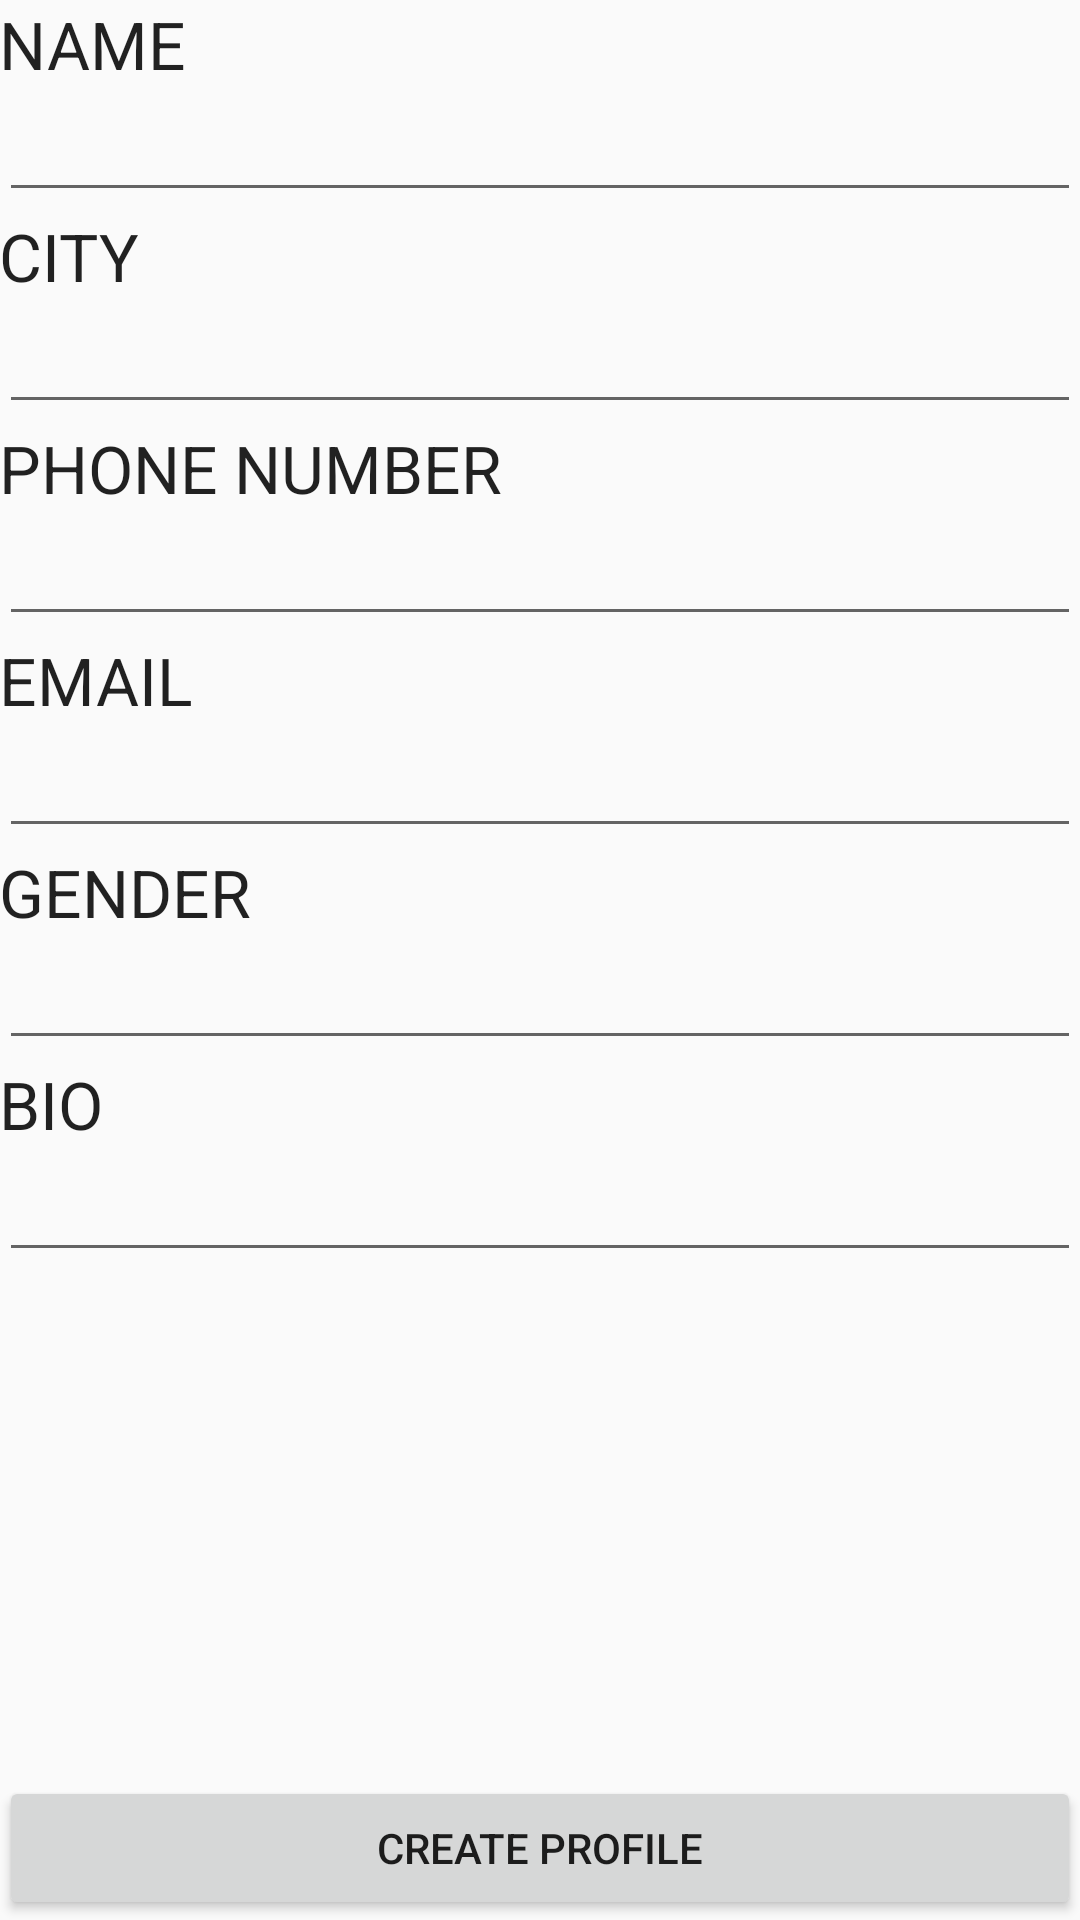

Layout XML and referenced resources for this Android screen:
<!-- AndroidManifest.xml: application theme AppTheme -->
<!-- res/layout/activity_create_user.xml -->
<?xml version="1.0" encoding="utf-8"?>
<RelativeLayout xmlns:android="http://schemas.android.com/apk/res/android"
    xmlns:app="http://schemas.android.com/apk/res-auto"
    xmlns:tools="http://schemas.android.com/tools"
    android:layout_width="match_parent"
    android:layout_height="match_parent"
    android:paddingBottom="@dimen/activity_vertical_margin"
    android:paddingLeft="@dimen/activity_horizontal_margin"
    android:paddingRight="@dimen/activity_horizontal_margin"
    android:paddingTop="@dimen/activity_vertical_margin"
    app:layout_behavior="@string/appbar_scrolling_view_behavior"
    tools:context="com.example.jacob.mybrary.CreateUserActivity"
    tools:showIn="@layout/activity_create_user">

    <ScrollView
        android:layout_width="match_parent"
        android:layout_height="match_parent"
        android:layout_above="@+id/setProfileButton">

        <LinearLayout
            android:layout_width="match_parent"
            android:layout_height="wrap_content"
            android:orientation="vertical"
            android:id="@+id/editLayout">


            <TextView
                android:layout_width="wrap_content"
                android:layout_height="wrap_content"
                android:textAppearance="?android:attr/textAppearanceLarge"
                android:text="NAME"
                android:id="@+id/nameTitleCreateView"
                android:layout_below="@+id/usernameTextCreateView"
                android:layout_alignParentStart="true" />

            <EditText
                android:layout_width="match_parent"
                android:layout_height="wrap_content"
                android:id="@+id/nameEditCreateView"
                android:layout_below="@+id/usernameEditCreateView"
                android:layout_alignParentEnd="true"
                android:layout_toEndOf="@+id/nameTitleCreateView" />

            <TextView
                android:layout_width="wrap_content"
                android:layout_height="wrap_content"
                android:textAppearance="?android:attr/textAppearanceLarge"
                android:text="CITY"
                android:id="@+id/cityTitleCreateView"
                android:layout_below="@+id/nameTextCreateView"
                android:layout_alignParentStart="true" />

            <EditText
                android:layout_width="match_parent"
                android:layout_height="wrap_content"
                android:id="@+id/cityEditCreateView"
                android:layout_below="@+id/nameEditCreateView"
                android:layout_alignParentEnd="true"
                android:layout_toEndOf="@+id/cityTitleCreateView" />

            <TextView
                android:layout_width="wrap_content"
                android:layout_height="wrap_content"
                android:textAppearance="?android:attr/textAppearanceLarge"
                android:text="PHONE NUMBER"
                android:id="@+id/phoneTitleCreateView"
                android:layout_below="@+id/cityTextCreateView"
                android:layout_alignParentStart="true" />

            <EditText
                android:layout_width="match_parent"
                android:layout_height="wrap_content"
                android:inputType="phone"
                android:ems="10"
                android:id="@+id/phoneEditCreateView"
                android:layout_below="@+id/cityTextCreateView"
                android:layout_toEndOf="@+id/phoneTitleCreateView" />

            <TextView
                android:layout_width="wrap_content"
                android:layout_height="wrap_content"
                android:textAppearance="?android:attr/textAppearanceLarge"
                android:text="EMAIL"
                android:id="@+id/emailTitleCreateView"
                android:layout_below="@+id/phoneTextCreateView"
                android:layout_alignParentStart="true" />

            <EditText
                android:layout_width="match_parent"
                android:layout_height="wrap_content"
                android:inputType="textEmailAddress"
                android:ems="10"
                android:id="@+id/emailEditCreateView"
                android:layout_below="@+id/phoneTextCreateView"
                android:layout_alignParentEnd="true"
                android:layout_alignStart="@+id/nameTextCreateView" />

            <TextView
                android:layout_width="wrap_content"
                android:layout_height="wrap_content"
                android:textAppearance="?android:attr/textAppearanceLarge"
                android:text="GENDER"
                android:id="@+id/genderTitleCreateView"
                android:layout_below="@+id/emailTextCreateView"
                android:layout_alignParentStart="true" />

            <EditText
                android:layout_width="match_parent"
                android:layout_height="wrap_content"
                android:id="@+id/genderEditCreateView"
                android:layout_below="@+id/emailTextCreateView"
                android:layout_alignParentEnd="true"
                android:layout_toEndOf="@+id/genderTitleCreateView" />

            <TextView
                android:layout_width="wrap_content"
                android:layout_height="wrap_content"
                android:textAppearance="?android:attr/textAppearanceLarge"
                android:text="BIO"
                android:id="@+id/bioTitleCreateView"
                android:layout_below="@+id/genderTextCreateView"
                android:layout_alignParentStart="true" />

            <EditText
                android:layout_width="match_parent"
                android:layout_height="wrap_content"
                android:id="@+id/bioEditCreateView"
                android:layout_below="@+id/genderTextCreateView"
                android:layout_alignParentEnd="true"
                android:layout_toEndOf="@+id/bioTitleCreateView" />


        </LinearLayout>

    </ScrollView>

    <Button
        android:layout_width="match_parent"
        android:layout_height="wrap_content"
        android:text="Create Profile"
        android:id="@+id/setProfileButton"
        android:layout_alignParentBottom="true"
        android:layout_alignParentStart="true"
        android:onClick="setUser"/>

</RelativeLayout>
<!-- resources referenced by this layout -->
<resources>
  <style name="AppTheme" parent="Theme.AppCompat.Light.DarkActionBar">
          
      </style>
</resources>
